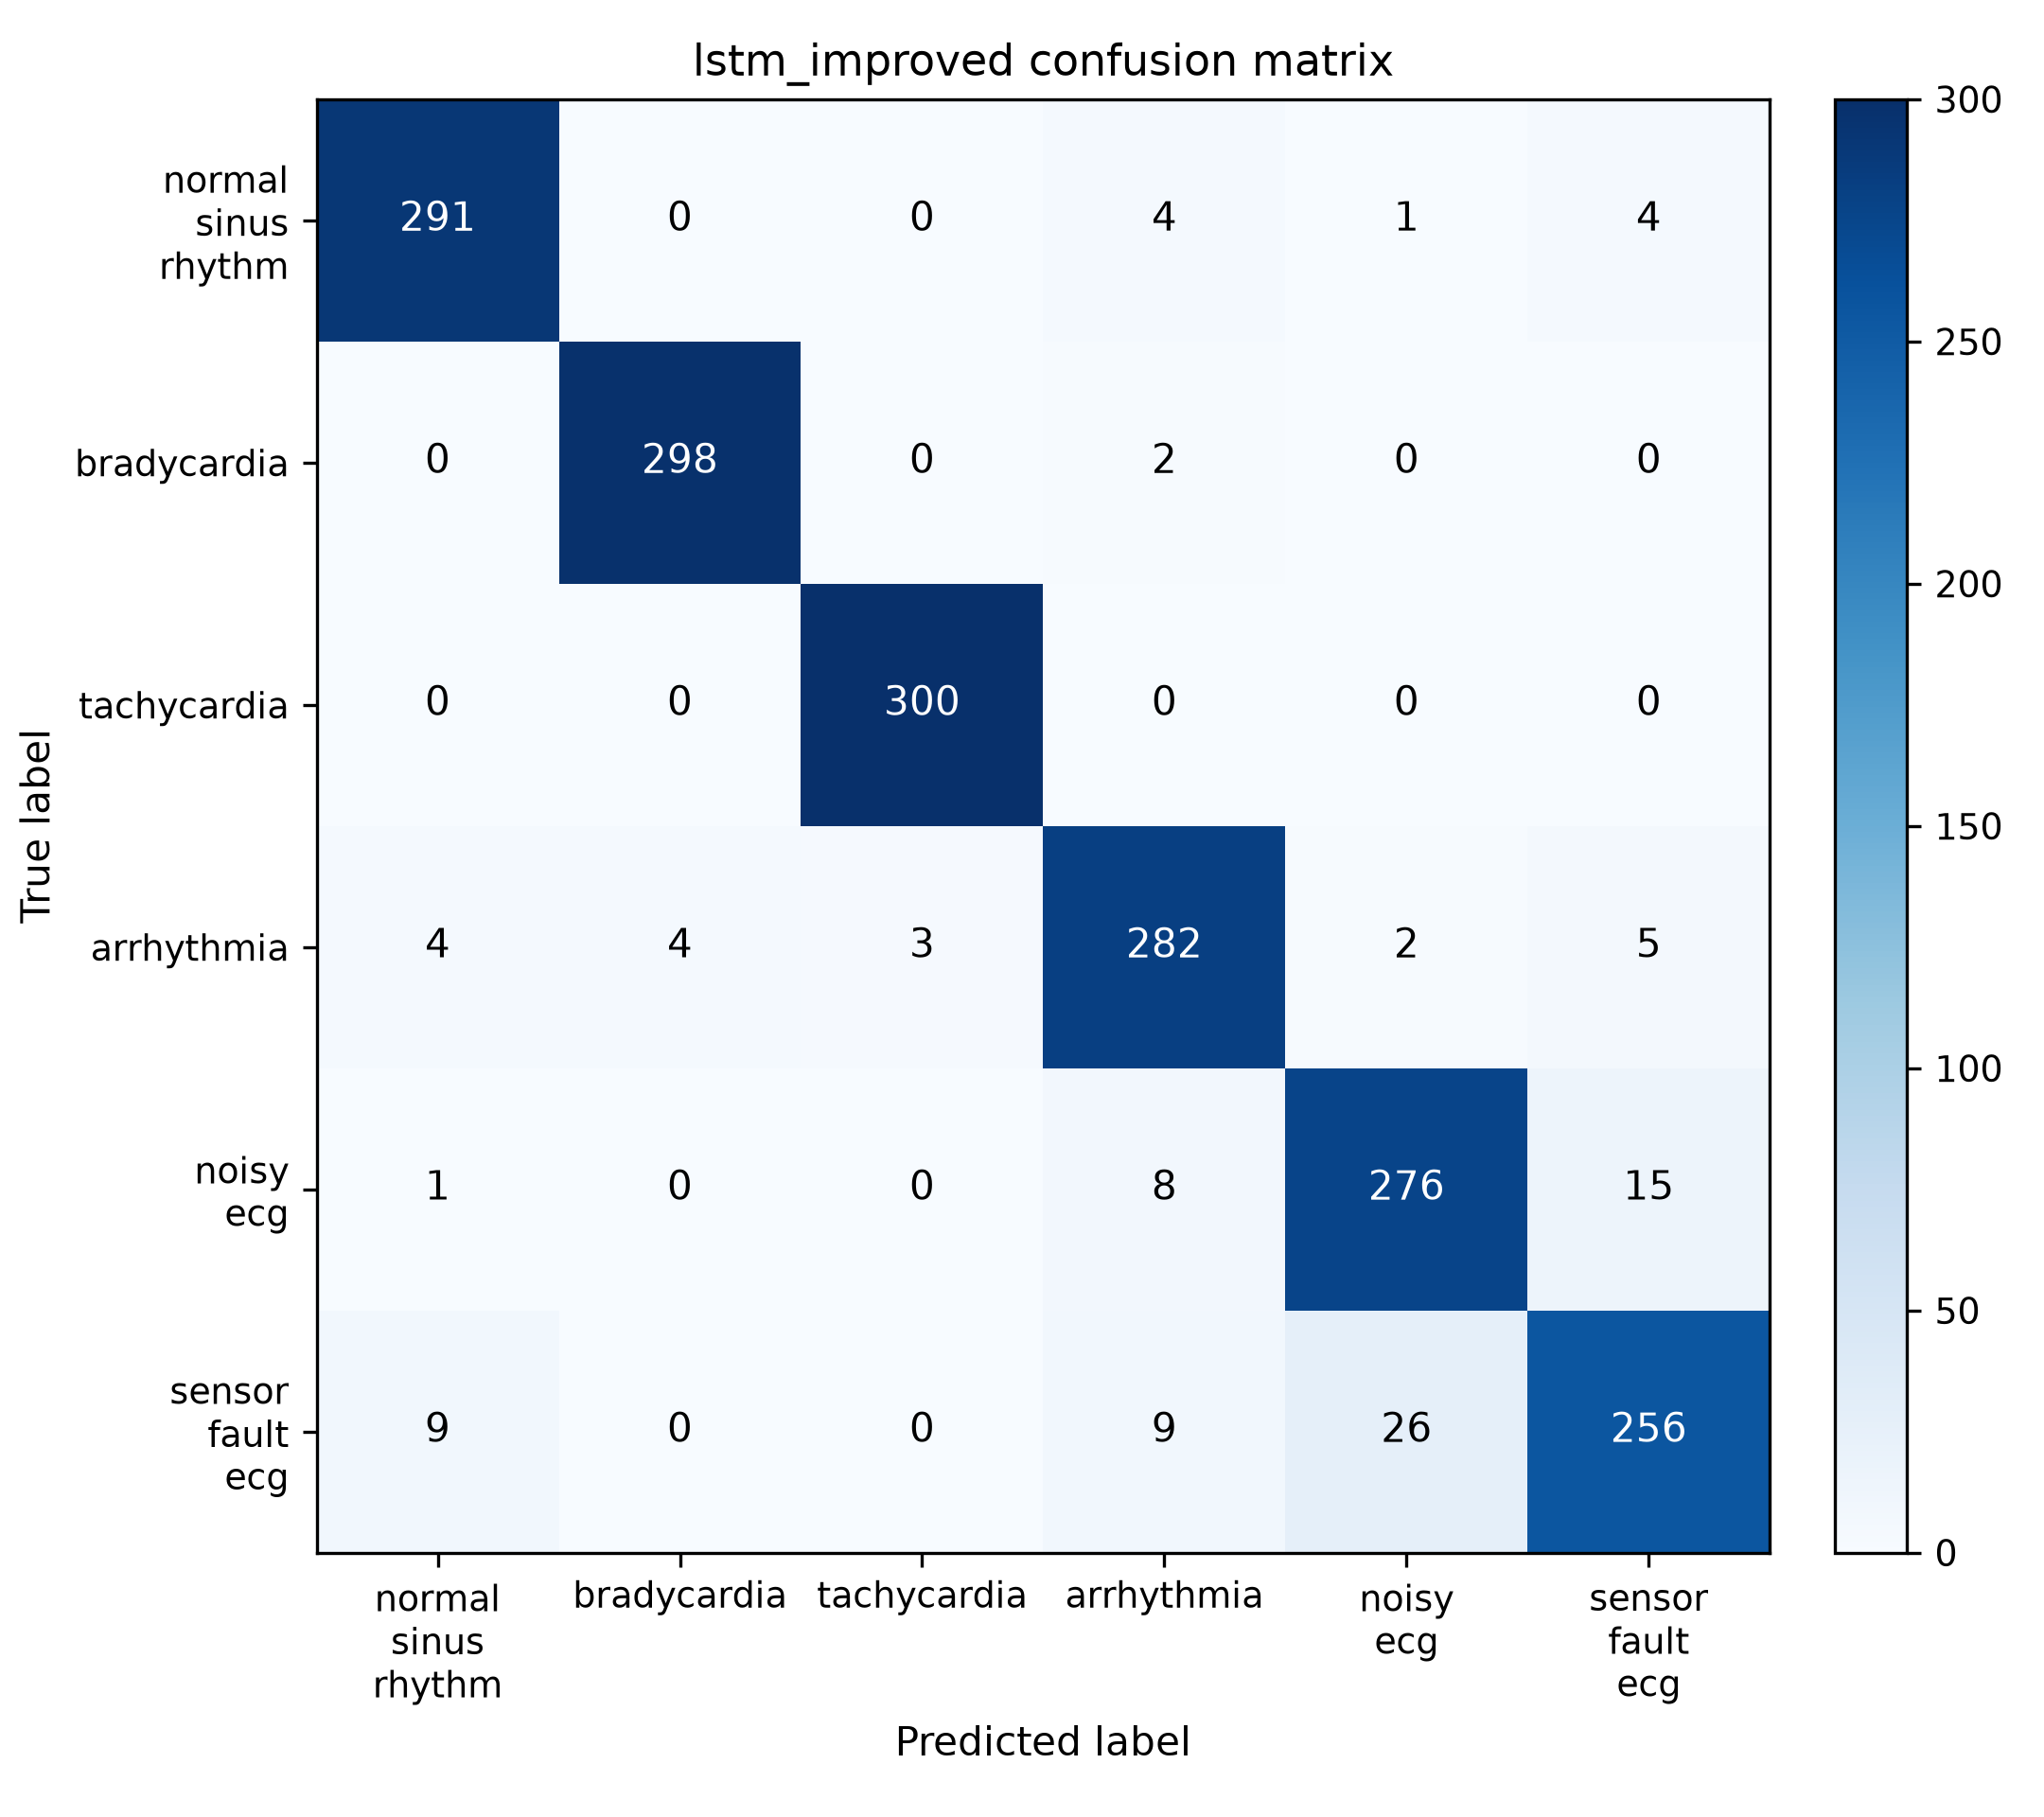

Source data for this figure (header and first rows):
, normal_sinus_rhythm, bradycardia, tachycardia, arrhythmia, noisy_ecg, sensor_fault_ecg
normal_sinus_rhythm, 291, 0, 0, 4, 1, 4
bradycardia, 0, 298, 0, 2, 0, 0
tachycardia, 0, 0, 300, 0, 0, 0
arrhythmia, 4, 4, 3, 282, 2, 5
noisy_ecg, 1, 0, 0, 8, 276, 15
sensor_fault_ecg, 9, 0, 0, 9, 26, 256
